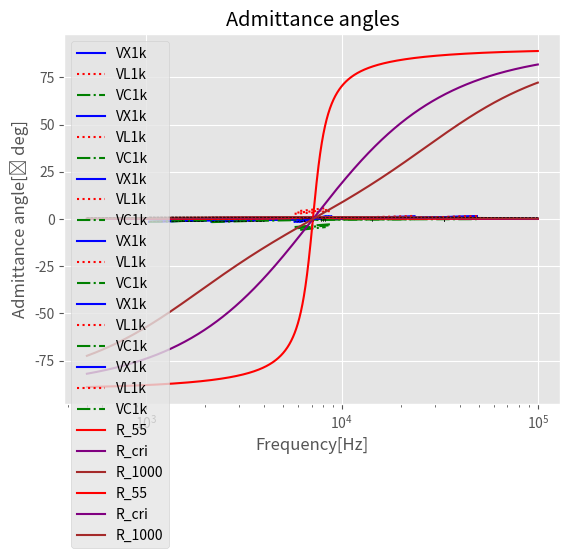

Python code for this plot: (Note: this script raises an exception after producing the figure.)
#!/usr/bin/env python3
# -*- coding: utf-8 -*-
"""
Created on Thu Nov 28 05:40:30 2019

@author: pinakpani
"""

import math
import matplotlib.pyplot as plt
import numpy as np
import pandas as pd
plt.style.use("ggplot")
L = 0.005
C = 0.1e-6
R = 100.0
Rs = 45#55,65
Rm = 2*math.sqrt(L/C)
Rl = 1000.0
rl = 0


#omega_c = 1/(R*C)
# -*- coding: utf-8 -*-
"""
Spyder Editor

This is a temporary script file.
"""
def find_R_X(f,r,c,i):
    temp_R = r
    L_t= 2*math.pi*f*i
    C_t= -1/(2*math.pi*f*c)
    temp_X = (L_t+C_t)/temp_R
    temp_L = (L_t)/temp_R
    temp_C = (C_t)/temp_R
    
    return temp_X,temp_L,temp_C
x = []
y= []
for i in range(10,100000,10):
    x.append(i)

resistance = [45.0,55.0,65.0,447.0,1000.0]

for res in resistance:
    for hz in x:
        temp = []
        a,b,c = find_R_X(hz,res,C,L)
        temp.append(hz)
        temp.append(a)
        temp.append(b)
        temp.append(c)
        y.append(temp)
    
y_45 = y[:9999]    
print(y_45[-1])
y_55 = y[9999:19998]   
print(y_55[-1])
y_65 = y[19998:29997]   
print(y_65[-1]) 
y_447 = y[29997:39996] 
print(y_447[-1])
y_1000 = y[39996:] 
print(y_1000[-1])


import pandas as pd
df_45 = pd.DataFrame(y_45)
#df_45 = df_45.transpose()
df_45.columns = ["frequency", "X/R", "L/R", "C/R"]

df_55 = pd.DataFrame(y_55)
#df_55 = df_55.transpose()
df_55.columns = ["frequency", "X/R", "L/R", "C/R"]

df_65 = pd.DataFrame(y_65)
#df_65 = df_65.transpose()
df_65.columns = ["frequency", "X/R", "L/R", "C/R"]

df_447 = pd.DataFrame(y_447)
#df_447 = df_447.transpose()
df_447.columns = ["frequency", "X/R", "L/R", "C/R"]

df_1000 = pd.DataFrame(y_1000)
#df_1000 = df_1000.transpose()
df_1000.columns = ["frequency", "X/R", "L/R", "C/R"]
    
df_45 = df_45[df_45["X/R"]>=-1.5]
df_45 = df_45[df_45["X/R"]<=1.5]

df_55 = df_55[df_55["X/R"]>=-1.5]
df_55 = df_55[df_55["X/R"]<=1.5]

df_65 = df_65[df_65["X/R"]>=-1.5]
df_65 = df_65[df_65["X/R"]<=1.5]

df_447 = df_447[df_447["X/R"]>=-1.5]
df_447 = df_447[df_447["X/R"]<=1.5]

df_1000 = df_1000[df_1000["X/R"]>=-1.5]
df_1000 = df_1000[df_1000["X/R"]<=1.5]


x_min_1 = [i for i in range(df_1000.iloc[0,0],2000,10)]

x_max_1 = [i for i in range(df_1000.iloc[0,0],40000,10)]


y_0 = np.arange(-0.5,0.5,0.01)

x_h_range = [i for i in range(df_1000.iloc[0,0],9000,10)]

y_l_range_1 = np.arange(-1.2,-0.4,0.01)

y_l_range_2 = np.arange(-0.8,1.2,0.01)

plt.plot(df_1000["frequency"],df_1000["X/R"],color="blue",label = "VX1k")
plt.plot(df_1000["frequency"],df_1000["L/R"],linestyle = ":",color="red",label = "VL1k")
plt.plot(df_1000["frequency"],df_1000["C/R"],linestyle = "-.",color="green",label = "VC1k")
plt.plot(x_min_1,[-1]*len(x_min_1),linestyle = "--",color = "black",linewidth = 0.5)
plt.plot(x_max_1,[1]*len(x_max_1),linestyle = "--",color = "black", linewidth = 0.5)
plt.plot([7120.0]*len(y_0),y_0,linestyle = "--",color = "black", linewidth = 0.5)
plt.plot(x_h_range,[0.223681]*len(x_h_range),color = "black", linewidth = 0.5)
plt.plot([1520.0]*len(y_l_range_1),y_l_range_1,color = "black", linewidth = 0.5)
plt.plot([33360.0]*len(y_l_range_2),y_l_range_2,color = "black", linewidth = 0.5)
plt.xscale("log")
plt.xlabel("Frequency[Hz]")
plt.ylabel("Reactance ratio")
plt.title("Resonance curve of an RLC circuit at 1000 Ohms")
plt.legend()
plt.show()



x_min_1 = [i for i in range(df_1000.iloc[0,0],2000,10)]

x_max_1 = [i for i in range(df_1000.iloc[0,0],40000,10)]


y_0 = np.arange(-0.5,0.5,0.01)

x_h_range = [i for i in range(df_1000.iloc[0,0],9000,10)]

y_l_range_1 = np.arange(-1.2,-0.4,0.01)

y_l_range_2 = np.arange(-0.8,1.2,0.01)

plt.plot(df_1000["frequency"],df_1000["X/R"],color="blue",label = "VX1k")
plt.plot(df_1000["frequency"],df_1000["L/R"],linestyle = ":",color="red",label = "VL1k")
plt.plot(df_1000["frequency"],df_1000["C/R"],linestyle = "-.",color="green",label = "VC1k")
plt.plot(x_min_1,[-1]*len(x_min_1),linestyle = "--",color = "black",linewidth = 0.5)
plt.plot(x_max_1,[1]*len(x_max_1),linestyle = "--",color = "black", linewidth = 0.5)
plt.plot([7117.0]*len(y_0),y_0,linestyle = "--",color = "black", linewidth = 0.5)
plt.plot(x_h_range,[0.223681]*len(x_h_range),color = "black", linewidth = 0.5)
plt.plot([1520.0]*len(y_l_range_1),y_l_range_1,color = "black", linewidth = 0.5)
plt.plot([33360.0]*len(y_l_range_2),y_l_range_2,color = "black", linewidth = 0.5)
plt.xscale("log")
plt.xlabel("Frequency[Hz]")
plt.ylabel("Reactance ratio")
plt.title("Resonance curve of an RLC circuit at 447 Ohms")
plt.legend()
plt.show()



x_min_1 = [i for i in range(df_447.iloc[0,0],4000,10)]

x_max_1 = [i for i in range(df_447.iloc[0,0],20000,10)]


y_0 = np.arange(-0.8,0.8,0.01)

x_h_range = [i for i in range(df_447.iloc[0,0],9000,10)]

y_l_range_1 = np.arange(-1.2,-0.4,0.01)

y_l_range_2 = np.arange(-0.8,1.2,0.01)

plt.plot(df_447["frequency"],df_447["X/R"],color="blue",label = "VX1k")
plt.plot(df_447["frequency"],df_447["L/R"],linestyle = ":",color="red",label = "VL1k")
plt.plot(df_447["frequency"],df_447["C/R"],linestyle = "-.",color="green",label = "VC1k")
plt.plot(x_min_1,[-1]*len(x_min_1),linestyle = "--",color = "black",linewidth = 0.5)
plt.plot(x_max_1,[1]*len(x_max_1),linestyle = "--",color = "black", linewidth = 0.5)
plt.plot([7117.0]*len(y_0),y_0,linestyle = "--",color = "black", linewidth = 0.5)
plt.plot(x_h_range,[0.5]*len(x_h_range),color = "black", linewidth = 0.5)
plt.plot([2950.0]*len(y_l_range_1),y_l_range_1,color = "black", linewidth = 0.5)
plt.plot([14220.0]*len(y_l_range_2),y_l_range_2,color = "black", linewidth = 0.5)
plt.xscale("log")
plt.xlabel("Frequency[Hz]")
plt.ylabel("Reactance ratio")
plt.title("Resonance curve of an RLC circuit at 447 Ohms")
plt.legend()
plt.show()


x_min_1 = [i for i in range(df_65.iloc[0,0],6500,10)]

x_max_1 = [i for i in range(df_65.iloc[0,0],9000,10)]


y_0 = np.arange(-0.8,0.8,0.01)

x_h_range = [i for i in range(df_65.iloc[0,0],9000,10)]

y_l_range_1 = np.arange(-1.2,-0.4,0.01)

y_l_range_2 = np.arange(-0.8,1.2,0.01)

plt.plot(df_65["frequency"],df_65["X/R"],color="blue",label = "VX1k")
plt.plot(df_65["frequency"],df_65["L/R"],linestyle = ":",color="red",label = "VL1k")
plt.plot(df_65["frequency"],df_65["C/R"],linestyle = "-.",color="green",label = "VC1k")
plt.plot(x_min_1,[-1]*len(x_min_1),linestyle = "--",color = "black",linewidth = 0.5)
plt.plot(x_max_1,[1]*len(x_max_1),linestyle = "--",color = "black", linewidth = 0.5)
plt.plot([7117.0]*len(y_0),y_0,linestyle = "--",color = "black", linewidth = 0.5)
plt.plot(x_h_range,[0.5]*len(x_h_range),color = "black", linewidth = 0.5)
plt.plot([6160.0]*len(y_l_range_1),y_l_range_1,color = "black", linewidth = 0.5)
plt.plot([8230.0]*len(y_l_range_2),y_l_range_2,color = "black", linewidth = 0.5)
plt.xscale("log")
plt.title("Resonance curve of an RLC circuit at 65 Ohms")
plt.legend()
plt.show()


x_min_1 = [i for i in range(df_55.iloc[0,0],6500,10)]

x_max_1 = [i for i in range(df_55.iloc[0,0],9000,10)]


y_0 = np.arange(-0.8,0.8,0.01)

x_h_range = [i for i in range(df_55.iloc[0,0],9000,10)]

y_l_range_1 = np.arange(-1.2,-0.4,0.01)

y_l_range_2 = np.arange(-0.8,1.2,0.01)

plt.plot(df_55["frequency"],df_55["X/R"],color="blue",label = "VX1k")
plt.plot(df_55["frequency"],df_55["L/R"],linestyle = ":",color="red",label = "VL1k")
plt.plot(df_55["frequency"],df_55["C/R"],linestyle = "-.",color="green",label = "VC1k")
plt.plot(x_min_1,[-1]*len(x_min_1),linestyle = "--",color = "black",linewidth = 0.5)
plt.plot(x_max_1,[1]*len(x_max_1),linestyle = "--",color = "black", linewidth = 0.5)
plt.plot([7117.0]*len(y_0),y_0,linestyle = "--",color = "black", linewidth = 0.5)
plt.plot(x_h_range,[0.5]*len(x_h_range),color = "black", linewidth = 0.5)
plt.plot([6300.0]*len(y_l_range_1),y_l_range_1,color = "black", linewidth = 0.5)
plt.plot([8050.0]*len(y_l_range_2),y_l_range_2,color = "black", linewidth = 0.5)
plt.xscale("log")
plt.xlabel("Frequency[Hz]")
plt.ylabel("Reactance ratio")
plt.title("Resonance curve of an RLC circuit at 55 Ohms")
plt.legend()
plt.show()



x_min_1 = [i for i in range(df_45.iloc[0,0],6500,10)]

x_max_1 = [i for i in range(df_45.iloc[0,0],8200,10)]


y_0 = np.arange(-0.8,0.8,0.01)

x_h_range = [i for i in range(df_45.iloc[0,0],7300,10)]

y_l_range_1 = np.arange(-1.2,-0.4,0.01)

y_l_range_2 = np.arange(-0.8,1.2,0.01)

plt.plot(df_45["frequency"],df_45["X/R"],color="blue",label = "VX1k")
plt.plot(df_45["frequency"],df_45["L/R"],linestyle = ":",color="red",label = "VL1k")
plt.plot(df_45["frequency"],df_45["C/R"],linestyle = "-.",color="green",label = "VC1k")
plt.plot(x_min_1,[-1]*len(x_min_1),linestyle = "--",color = "black",linewidth = 0.5)
plt.plot(x_max_1,[1]*len(x_max_1),linestyle = "--",color = "black", linewidth = 0.5)
plt.plot([7117.0]*len(y_0),y_0,linestyle = "--",color = "black", linewidth = 0.5)
plt.plot(x_h_range,[0.5]*len(x_h_range),color = "black", linewidth = 0.5)
plt.plot([6430.0]*len(y_l_range_1),y_l_range_1,color = "black", linewidth = 0.5)
plt.plot([7870.0]*len(y_l_range_2),y_l_range_2,color = "black", linewidth = 0.5)
plt.xscale("log")
plt.title("Resonance curve of an RLC circuit at 45 Ohms")
plt.legend()
plt.show()



###################################################################
import math
import matplotlib.pyplot as plt
import numpy as np
import pandas as pd
plt.style.use("ggplot")
L = 0.005
C = 0.1e-6
R = 100.0
Rs = 45#55,65
Rm = 2*math.sqrt(L/C)
Rl = 1000.0
rl = 0

def find_I_X(f,r,c,i):
    #real = r**2/(r**2 + ((2*math.pi*f*L)-(1/(2*math.pi*f*C)))**2)
    #imag = (-r*((2*math.pi*f*L)-(1/(2*math.pi*f*C))))/(r**2 + ((2*math.pi*f*L)-(1/(2*math.pi*f*C)))**2)
    temp_a_r = r/math.sqrt((r**2) + ((2*math.pi*f*L)-(1/(2*math.pi*f*C)))**2 )
    temp_an = ((2*math.pi*f*L)-(1/(2*math.pi*f*C)))/r
    temp_angle = math.degrees(math.atan(temp_an))
    
    
    return temp_a_r,temp_angle


x = []
for i in range(10,100000,10):
    x.append(i)

y_2 = []

resistance = [45.0,55.0,65.0,447.0,1000.0]

for res in resistance:
    for hz in x:
        temp = []
        a,b = find_I_X(hz,res,C,L)
        temp.append(hz)
        temp.append(a)
        temp.append(b)
        y_2.append(temp)
    
y_2_45 = y_2[:9999]    
print(y_2_45[-1])
y_2_55 = y_2[9999:19998]   
print(y_2_55[-1])
y_2_65 = y_2[19998:29997]   
print(y_2_65[-1]) 
y_2_447 = y_2[29997:39996] 
print(y_2_447[-1])
y_2_1000 = y_2[39996:] 
print(y_2_1000[-1])


df_2_45 = pd.DataFrame(y_2_45)
#df_45 = df_45.transpose()
df_2_45.columns = ["frequency", "a_r", "theta"]
df_2_45 = df_2_45[df_2_45["frequency"]>=500]

df_2_55 = pd.DataFrame(y_2_55)
#df_55 = df_55.transpose()
df_2_55.columns = ["frequency", "a_r", "theta"]
df_2_55 = df_2_55[df_2_55["frequency"]>=500]
df_2_65 = pd.DataFrame(y_2_65)
#df_65 = df_65.transpose()
df_2_65.columns = ["frequency", "a_r", "theta"]
df_2_65 = df_2_65[df_2_65["frequency"]>=500]
df_2_447 = pd.DataFrame(y_2_447)
#df_2_447 = df_2_447.transpose()
df_2_447.columns = ["frequency", "a_r", "theta"]
df_2_447 = df_2_447[df_2_447["frequency"]>=500]
df_2_1000 = pd.DataFrame(y_2_1000)
#df_2_1000 = df_2_1000.transpose()
df_2_1000.columns = ["frequency", "a_r", "theta"]
df_2_1000 = df_2_1000[df_2_1000["frequency"]>=500]

x_max = [i for i in range(500,100000,10)]
y_l_range_1 = np.arange(0.1,0.7071,0.01)

y_l_range_2 = np.arange(0.1,0.7071,0.01)

#plt.plot(df_2_45["frequency"],df_2_45["a_r"],color="blue",label = "R_45")
plt.plot(df_2_55["frequency"],df_2_55["a_r"],color="red",label = "R_55")
#plt.plot(df_2_65["frequency"],df_2_65["a_r"],color="green",label = "R_65")
plt.plot(df_2_447["frequency"],df_2_447["a_r"],color="purple",label = "R_cri")
plt.plot(df_2_1000["frequency"],df_2_1000["a_r"],color="brown",label = "R_1000")
plt.plot(x_max,[0.7071]*len(x_max),linestyle = "--",color = "black", linewidth = 0.5)
plt.plot([6290.0]*len(y_l_range_1),y_l_range_1,color = "black", linewidth = 0.5,linestyle = "--")
plt.plot([8060.0]*len(y_l_range_2),y_l_range_1,color = "black", linewidth = 0.5,linestyle = "--")

plt.xscale("log")
plt.xlabel("Frequency[Hz]")
plt.ylabel("Admittance ratio")
plt.title("Admittance ratios")
plt.legend()
plt.show()

#plt.plot(df_2_45["frequency"],df_2_45["theta"],color="blue",label = "R_45")
plt.plot(df_2_55["frequency"],df_2_55["theta"],color="red",label = "R_55")
#plt.plot(df_2_65["frequency"],df_2_65["theta"],color="green",label = "R_65")
plt.plot(df_2_447["frequency"],df_2_447["theta"],color="purple",label = "R_cri")
plt.plot(df_2_1000["frequency"],df_2_1000["theta"],color="brown",label = "R_1000")


plt.xscale("log")
plt.xlabel("Frequency[Hz]")
plt.ylabel("Admittance angle[\u03F4 deg]")
plt.title("Admittance angles")
plt.legend()
plt.show()









fig, ax1 = plt.subplots()

color = 'tab:red'
ax1.set_xlabel('Frequency[Hz]')
ax1.set_ylabel('Transfer Function Amplitude[dB]', color=color)
ax1.plot(x, y_g, color=color)
ax1.tick_params(axis='y', labelcolor=color)

ax2 = ax1.twinx()  # instantiate a second axes that shares the same x-axis

color = 'tab:blue'
ax2.set_ylabel('Transfer Function Phase Angle[deg]', color=color)  # we already handled the x-label with ax1
ax2.plot(x, y_theta, color=color,linestyle = "--")
ax2.tick_params(axis='y', labelcolor=color)

fig.tight_layout()  # otherwise the right y-label is slightly clipped
plt.xscale("log")
plt.title("Resonance curve of an RLC circuit")
plt.show()





f = 1/(2*math.pi*math.sqrt(L*C))

Q = math.sqrt(L)/(1000*math.sqrt(C))
print(Q)